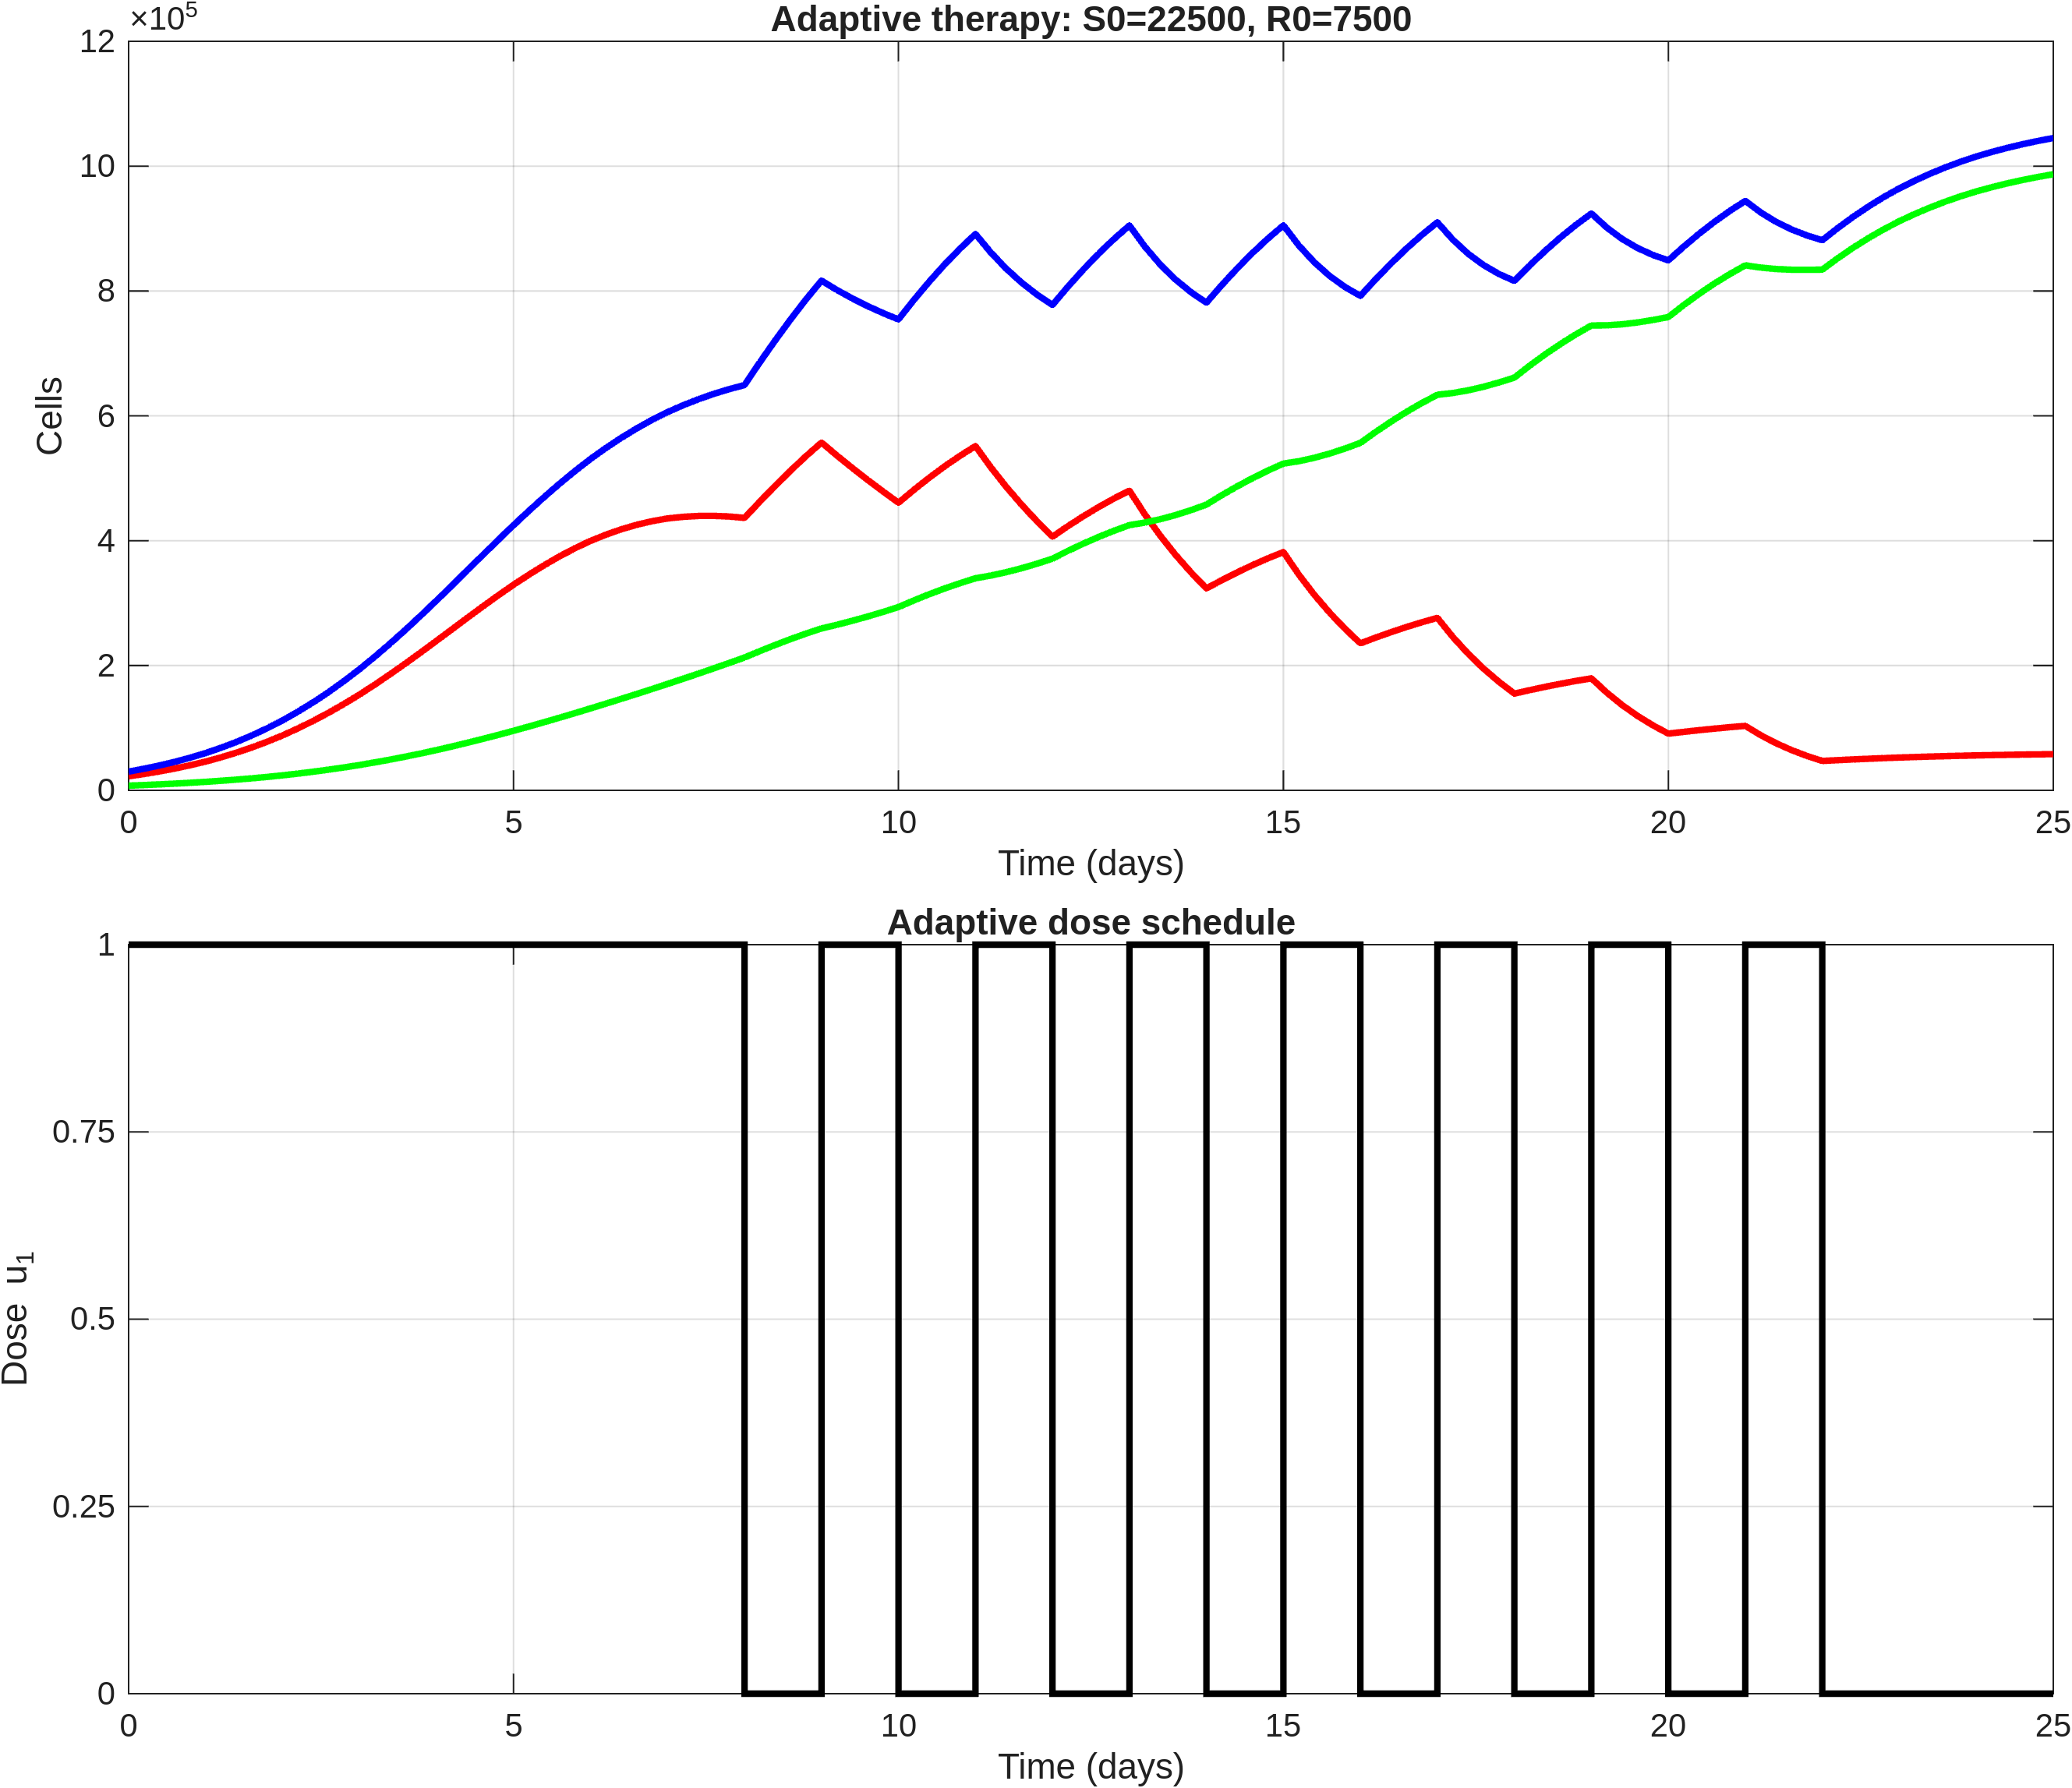

The table this chart was drawn from, first rows:
time, S, R, T, dose_u1
0, 22500, 7500, 30000, 1
0.2, 26132, 8471, 34603, 1
0.4, 30239, 9551, 39790, 1
0.6, 34899, 10760, 45659, 1
0.8, 40172, 12109, 52281, 1
1, 46116, 13614, 59730, 1
1.2, 52865, 15306, 68171, 1
1.4, 60351, 17171, 77521, 1
1.6, 68671, 19234, 87905, 1
1.8, 77885, 21514, 99399, 1
2, 88033, 24025, 112058, 1
2.2, 99264, 26814, 126077, 1
2.4, 111406, 29844, 141250, 1
2.6, 124507, 33141, 157648, 1
2.8, 138576, 36722, 175298, 1
3, 153574, 40596, 194170, 1
3.2, 169559, 44814, 214373, 1
3.4, 186259, 49313, 235572, 1
3.6, 203573, 54096, 257669, 1
3.8, 221408, 59176, 280584, 1
4, 239610, 64547, 304157, 1
4.2, 258009, 70247, 328255, 1
4.4, 276371, 76200, 352571, 1
4.6, 294526, 82378, 376904, 1
4.8, 312265, 88789, 401054, 1
5, 329396, 95416, 424812, 1
5.2, 345575, 102273, 447848, 1
5.4, 360812, 109301, 470113, 1
5.6, 375030, 116475, 491505, 1
5.8, 388010, 123795, 511805, 1
6, 399641, 131250, 530891, 1
6.2, 409615, 138855, 548470, 1
6.4, 418202, 146576, 564778, 1
6.6, 425454, 154403, 579856, 1
6.8, 431231, 162344, 593575, 1
7, 435541, 170403, 605943, 1
7.2, 438192, 178609, 616801, 1
7.4, 439556, 186944, 626500, 1
7.6, 439745, 195407, 635152, 1
7.8, 438697, 204021, 642718, 1
8, 436473, 212798, 649271, 0
8.2, 462732, 223099, 685831, 0
8.4, 488105, 232954, 721059, 0
8.6, 512460, 242333, 754793, 0
8.8, 535540, 251144, 786684, 0
9, 557211, 259352, 816563, 1
9.2, 536390, 265249, 801639, 1
9.4, 516450, 271637, 788087, 1
9.6, 497238, 278483, 775721, 1
9.8, 478723, 285826, 764550, 1
10, 460814, 293663, 754477, 0
10.2, 481416, 304247, 785663, 0
10.4, 500847, 314156, 815003, 0
10.6, 519100, 323405, 842505, 0
10.8, 536013, 331922, 867935, 0
11, 551564, 339707, 891272, 1
11.2, 517398, 344109, 861508, 1
11.4, 486171, 349516, 835687, 1
11.6, 457448, 355854, 813302, 1
11.8, 430961, 363099, 794060, 1
... 66 more rows
